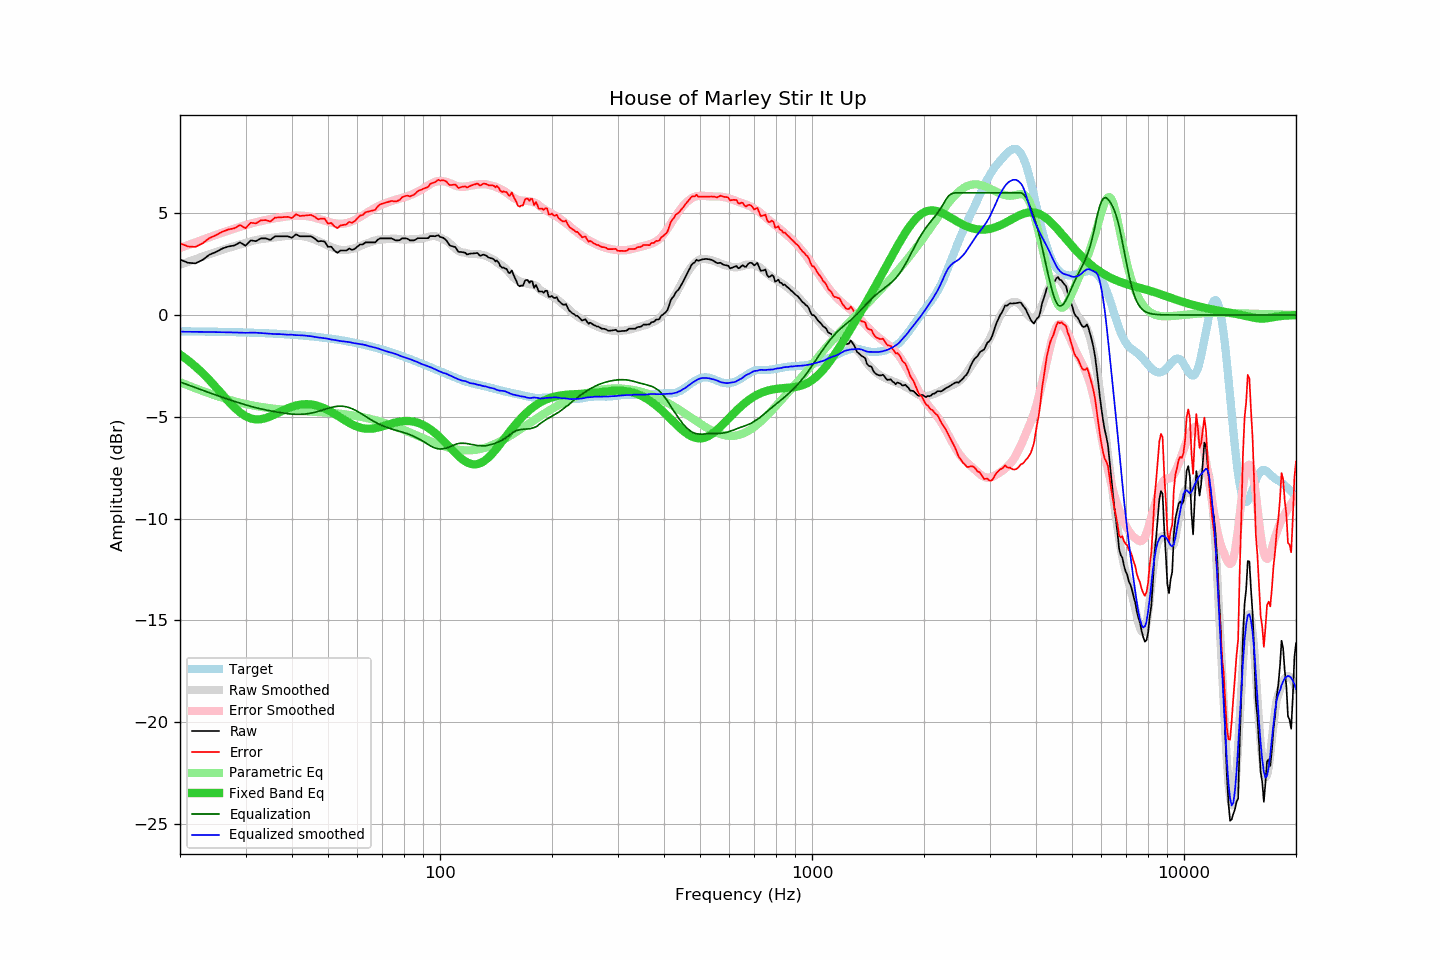

Data behind this chart, as committed beside it:
frequency, raw, error, smoothed, error_smoothed, equalization, parametric_eq, equalized_raw, equalized_smoothed, target
20, 2.73, 3.52, 2.47, 3.29, -3.29, -1.94, -0.56, -0.82, -0.80
21, 2.57, 3.37, 2.61, 3.43, -3.43, -2.22, -0.87, -0.82, -0.80
22, 2.54, 3.34, 2.74, 3.57, -3.57, -2.53, -1.03, -0.83, -0.81
23, 2.71, 3.52, 2.87, 3.70, -3.70, -2.86, -0.99, -0.83, -0.81
24, 2.97, 3.78, 2.99, 3.82, -3.82, -3.20, -0.86, -0.83, -0.82
25, 3.10, 3.92, 3.10, 3.94, -3.94, -3.56, -0.84, -0.84, -0.82
26, 3.27, 4.10, 3.20, 4.05, -4.05, -3.91, -0.78, -0.85, -0.83
27, 3.37, 4.20, 3.30, 4.15, -4.15, -4.24, -0.78, -0.85, -0.84
28, 3.42, 4.26, 3.38, 4.24, -4.24, -4.54, -0.83, -0.86, -0.84
29, 3.57, 4.42, 3.47, 4.33, -4.33, -4.79, -0.77, -0.87, -0.85
30, 3.41, 4.27, 3.54, 4.41, -4.41, -4.97, -1.01, -0.88, -0.86
31, 3.67, 4.53, 3.62, 4.49, -4.49, -5.08, -0.82, -0.87, -0.87
32, 3.63, 4.50, 3.68, 4.56, -4.56, -5.13, -0.93, -0.87, -0.88
33, 3.77, 4.65, 3.73, 4.61, -4.61, -5.12, -0.85, -0.89, -0.89
34, 3.77, 4.66, 3.76, 4.67, -4.67, -5.07, -0.90, -0.91, -0.90
35, 3.69, 4.59, 3.79, 4.71, -4.71, -4.98, -1.03, -0.93, -0.91
36, 3.87, 4.78, 3.82, 4.75, -4.75, -4.88, -0.89, -0.94, -0.92
37, 3.87, 4.80, 3.85, 4.79, -4.79, -4.78, -0.92, -0.94, -0.93
38, 3.87, 4.81, 3.87, 4.82, -4.82, -4.67, -0.96, -0.95, -0.94
39, 3.87, 4.82, 3.88, 4.85, -4.85, -4.58, -0.98, -0.97, -0.96
40, 3.80, 4.77, 3.90, 4.87, -4.87, -4.51, -1.07, -0.97, -0.97
41, 3.97, 4.95, 3.89, 4.88, -4.88, -4.45, -0.92, -0.99, -0.98
42, 3.87, 4.86, 3.89, 4.88, -4.88, -4.41, -1.02, -1.00, -1.00
43, 3.87, 4.88, 3.87, 4.87, -4.87, -4.39, -1.01, -1.01, -1.01
44, 3.87, 4.90, 3.83, 4.85, -4.85, -4.38, -0.99, -1.02, -1.03
45, 3.87, 4.91, 3.78, 4.82, -4.82, -4.40, -0.96, -1.05, -1.05
46, 3.77, 4.83, 3.71, 4.78, -4.78, -4.43, -1.02, -1.08, -1.07
47, 3.62, 4.70, 3.63, 4.74, -4.74, -4.47, -1.12, -1.10, -1.08
48, 3.64, 4.74, 3.57, 4.69, -4.69, -4.53, -1.05, -1.12, -1.10
49, 3.61, 4.73, 3.49, 4.64, -4.64, -4.60, -1.03, -1.14, -1.12
50, 3.35, 4.49, 3.42, 4.59, -4.59, -4.68, -1.24, -1.17, -1.14
51, 3.36, 4.52, 3.34, 4.54, -4.54, -4.76, -1.19, -1.21, -1.17
52, 3.17, 4.35, 3.28, 4.51, -4.51, -4.85, -1.34, -1.23, -1.19
53, 3.06, 4.27, 3.23, 4.49, -4.49, -4.95, -1.43, -1.25, -1.21
54, 3.17, 4.40, 3.20, 4.48, -4.48, -5.04, -1.31, -1.28, -1.24
55, 3.17, 4.43, 3.19, 4.49, -4.49, -5.13, -1.32, -1.30, -1.26
56, 3.17, 4.45, 3.20, 4.51, -4.51, -5.22, -1.35, -1.32, -1.28
57, 3.27, 4.58, 3.22, 4.55, -4.55, -5.30, -1.29, -1.33, -1.31
58, 3.20, 4.53, 3.24, 4.60, -4.60, -5.37, -1.41, -1.36, -1.34
59, 3.25, 4.61, 3.28, 4.67, -4.67, -5.44, -1.42, -1.39, -1.36
60, 3.37, 4.76, 3.33, 4.74, -4.74, -5.49, -1.37, -1.41, -1.39
61, 3.47, 4.89, 3.38, 4.81, -4.81, -5.53, -1.35, -1.43, -1.42
62, 3.47, 4.92, 3.44, 4.89, -4.89, -5.56, -1.43, -1.45, -1.45
63, 3.57, 5.05, 3.50, 4.97, -4.97, -5.58, -1.41, -1.48, -1.48
64, 3.57, 5.08, 3.54, 5.05, -5.05, -5.59, -1.49, -1.52, -1.51
65, 3.57, 5.11, 3.59, 5.13, -5.13, -5.59, -1.57, -1.55, -1.54
66, 3.57, 5.14, 3.63, 5.20, -5.20, -5.58, -1.64, -1.57, -1.57
67, 3.57, 5.17, 3.66, 5.27, -5.27, -5.56, -1.70, -1.61, -1.60
68, 3.70, 5.33, 3.70, 5.33, -5.33, -5.54, -1.64, -1.64, -1.64
69, 3.77, 5.44, 3.71, 5.39, -5.39, -5.51, -1.62, -1.68, -1.67
70, 3.77, 5.47, 3.71, 5.44, -5.44, -5.47, -1.67, -1.72, -1.70
71, 3.77, 5.50, 3.72, 5.48, -5.48, -5.44, -1.71, -1.76, -1.74
72, 3.77, 5.54, 3.73, 5.52, -5.52, -5.40, -1.76, -1.79, -1.77
73, 3.77, 5.57, 3.74, 5.56, -5.56, -5.37, -1.80, -1.82, -1.80
74, 3.77, 5.61, 3.75, 5.60, -5.60, -5.34, -1.83, -1.85, -1.84
75, 3.72, 5.59, 3.75, 5.63, -5.63, -5.31, -1.92, -1.88, -1.87
76, 3.67, 5.58, 3.75, 5.66, -5.66, -5.28, -2.00, -1.91, -1.91
77, 3.67, 5.61, 3.73, 5.69, -5.69, -5.26, -2.03, -1.96, -1.95
78, 3.68, 5.66, 3.72, 5.72, -5.72, -5.24, -2.04, -2.00, -1.98
79, 3.77, 5.78, 3.71, 5.75, -5.75, -5.22, -1.98, -2.04, -2.02
... 553 more rows
